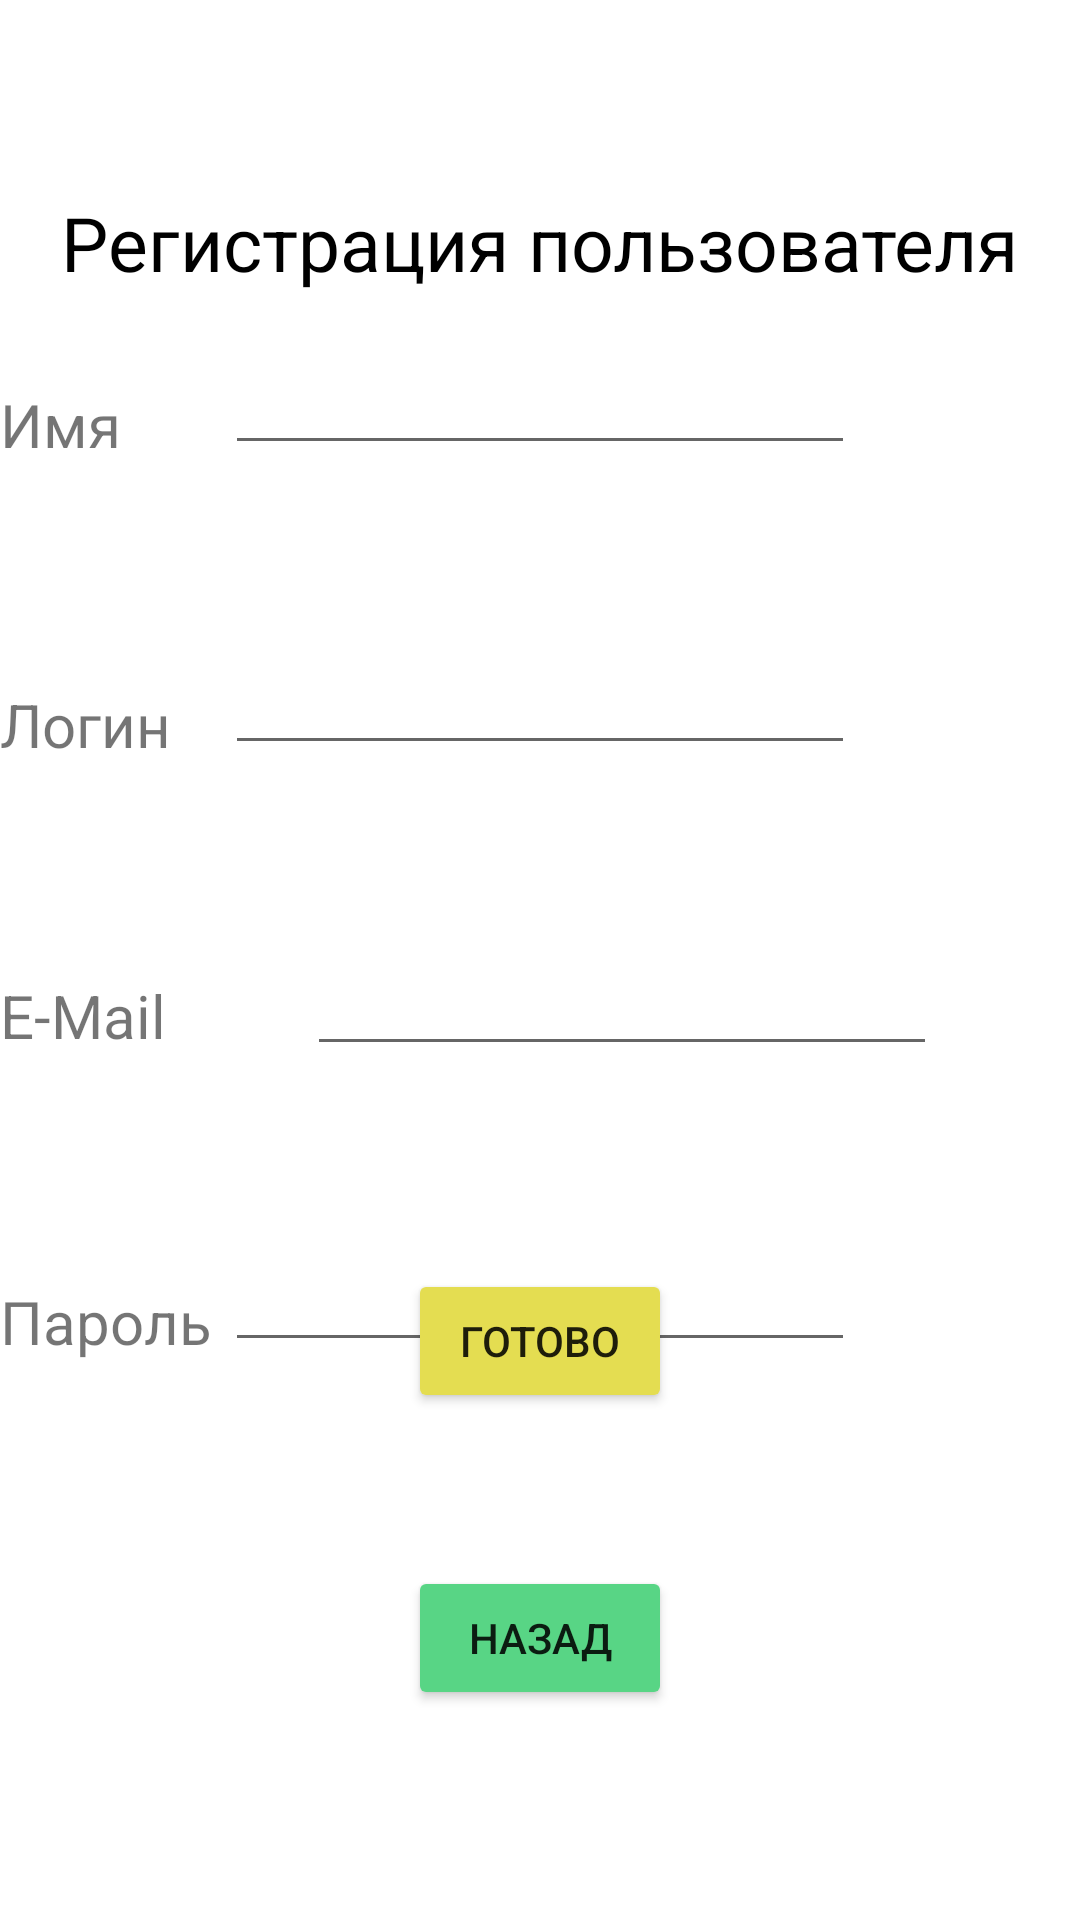

Android layout source for this screen:
<!-- AndroidManifest.xml: application theme Theme.BOFY -->
<!-- res/layout/activity_regis.xml -->
<?xml version="1.0" encoding="utf-8"?>
<RelativeLayout xmlns:android="http://schemas.android.com/apk/res/android"
    xmlns:app="http://schemas.android.com/apk/res-auto"
    xmlns:tools="http://schemas.android.com/tools"
    android:layout_width="match_parent"
    android:layout_height="match_parent"
    tools:context=".RegisActivity">
    <TextView
        android:id="@+id/textView1"
        android:layout_width="wrap_content"
        android:layout_height="wrap_content"
        android:layout_alignParentTop="true"
        android:layout_centerHorizontal="true"
        android:layout_marginTop="64dp"
        android:text="Регистрация пользователя"
        android:textSize="25dp"
        tools:layout_editor_absoluteX="113dp"
        tools:layout_editor_absoluteY="60dp"
        android:textColor="@color/black"/>

    <TextView
        android:id="@+id/textView2"
        android:layout_width="wrap_content"
        android:layout_height="wrap_content"
        android:layout_alignParentTop="true"
        android:layout_marginTop="128dp"
        android:text="Имя"
        android:textSize="20dp"
        tools:layout_editor_absoluteX="190dp"
        tools:layout_editor_absoluteY="478dp" />

    <TextView
        android:id="@+id/textView3"
        android:layout_width="wrap_content"
        android:layout_height="wrap_content"
        android:layout_below="@id/textView2"
        android:layout_marginTop="73dp"
        android:text="Логин"
        android:textSize="20dp"
        tools:layout_editor_absoluteX="104dp"
        tools:layout_editor_absoluteY="394dp" />

    <TextView
        android:id="@+id/textView4"
        android:layout_width="wrap_content"
        android:layout_height="wrap_content"
        android:layout_below='@id/textView3'
        android:layout_marginTop="70dp"
        android:text="E-Mail"
        android:textSize="20dp"
        tools:layout_editor_absoluteX="215dp"
        tools:layout_editor_absoluteY="338dp" />

    <TextView
        android:id="@+id/textView5"
        android:layout_width="wrap_content"
        android:layout_height="wrap_content"
        android:layout_below='@id/textView4'
        android:layout_marginTop="75dp"
        android:text="Пароль"
        android:textSize="20dp"
        tools:layout_editor_absoluteX="149dp"
        tools:layout_editor_absoluteY="94dp" />

    <EditText
        android:id="@+id/editText1"
        android:layout_width="wrap_content"
        android:layout_height="wrap_content"
        android:layout_centerHorizontal="true"
        android:layout_marginLeft="20dp"
        android:layout_alignBottom="@id/textView2"
        android:ems="10"
        android:inputType="textPersonName" />
    <EditText
        android:id="@+id/editText2"
        android:layout_width="wrap_content"
        android:layout_height="wrap_content"
        android:layout_centerHorizontal="true"
        android:layout_marginLeft="20dp"
        android:layout_alignBottom="@id/textView3"
        android:ems="10"
        android:inputType="textPersonName" />

    <EditText
        android:id="@+id/TextEmailAddress1"
        android:layout_width="wrap_content"
        android:layout_height="wrap_content"
        android:layout_below="@+id/editText2"
        android:layout_centerHorizontal="true"
        android:layout_marginLeft="47dp"
        android:layout_marginTop="59dp"
        android:layout_toRightOf="@id/textView4"
        android:ems="10"
        android:inputType="textEmailAddress" />

    <EditText
        android:id="@+id/TextPassword1"
        android:layout_width="wrap_content"
        android:layout_height="wrap_content"
        android:ems="10"
        android:inputType="textPassword"
        android:layout_alignBottom="@id/textView5"
        android:layout_centerHorizontal="true" />

    <Button
        android:id="@+id/button6"
        android:layout_width="wrap_content"
        android:layout_height="wrap_content"
        android:layout_alignParentBottom="true"
        android:layout_centerHorizontal="true"
        android:layout_marginBottom="70dp"
        android:backgroundTint="#58D585"
        android:text="Назад" />

    <Button
        android:id="@+id/button5"
        android:layout_width="wrap_content"
        android:layout_height="wrap_content"
        android:layout_alignParentBottom="true"
        android:layout_centerHorizontal="true"
        android:layout_marginBottom="169dp"
        android:backgroundTint="#E4DD51"
        android:text="Готово" />



</RelativeLayout>
<!-- resources referenced by this layout -->
<resources>
  <style name="Theme.BOFY" parent="Theme.MaterialComponents.DayNight.DarkActionBar">
          
          <item name="colorPrimary">@color/purple_500</item>
          <item name="colorPrimaryVariant">@color/purple_700</item>
          <item name="colorOnPrimary">@color/white</item>
          
          <item name="colorSecondary">@color/teal_200</item>
          <item name="colorSecondaryVariant">@color/teal_700</item>
          <item name="colorOnSecondary">@color/black</item>
          
          <item name="android:statusBarColor" tools:targetApi="l">?attr/colorPrimaryVariant</item>
          
      </style>
  <!-- not gathered from this repository: default colours our renderer supplied (Android Studio template values) -->
  <color name="purple_500">#FF6200EE</color>
  <color name="purple_700">#FF3700B3</color>
  <color name="teal_200">#FF03DAC5</color>
  <color name="teal_700">#FF018786</color>
  <color name="black">#FF000000</color>
  <color name="white">#FFFFFFFF</color>
</resources>
